The GitHub repository elainealverina/FIT3164 contains a labelled image folder "coad_msi_mss" with 2 categories: MSI mutant, MSS JPEG. Examples follow, each with its label.

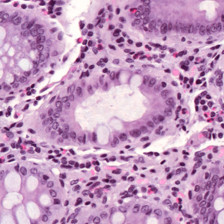
Label: MSI mutant

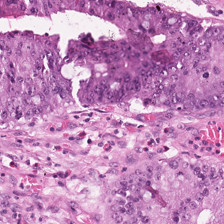
Label: MSS JPEG

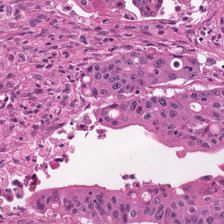
Label: MSI mutant

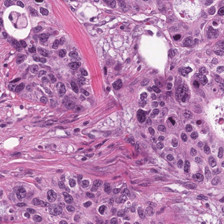
Label: MSS JPEG

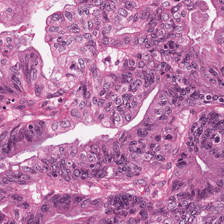
Label: MSI mutant

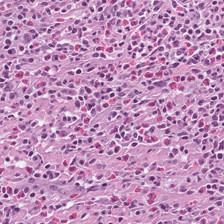
Label: MSS JPEG
